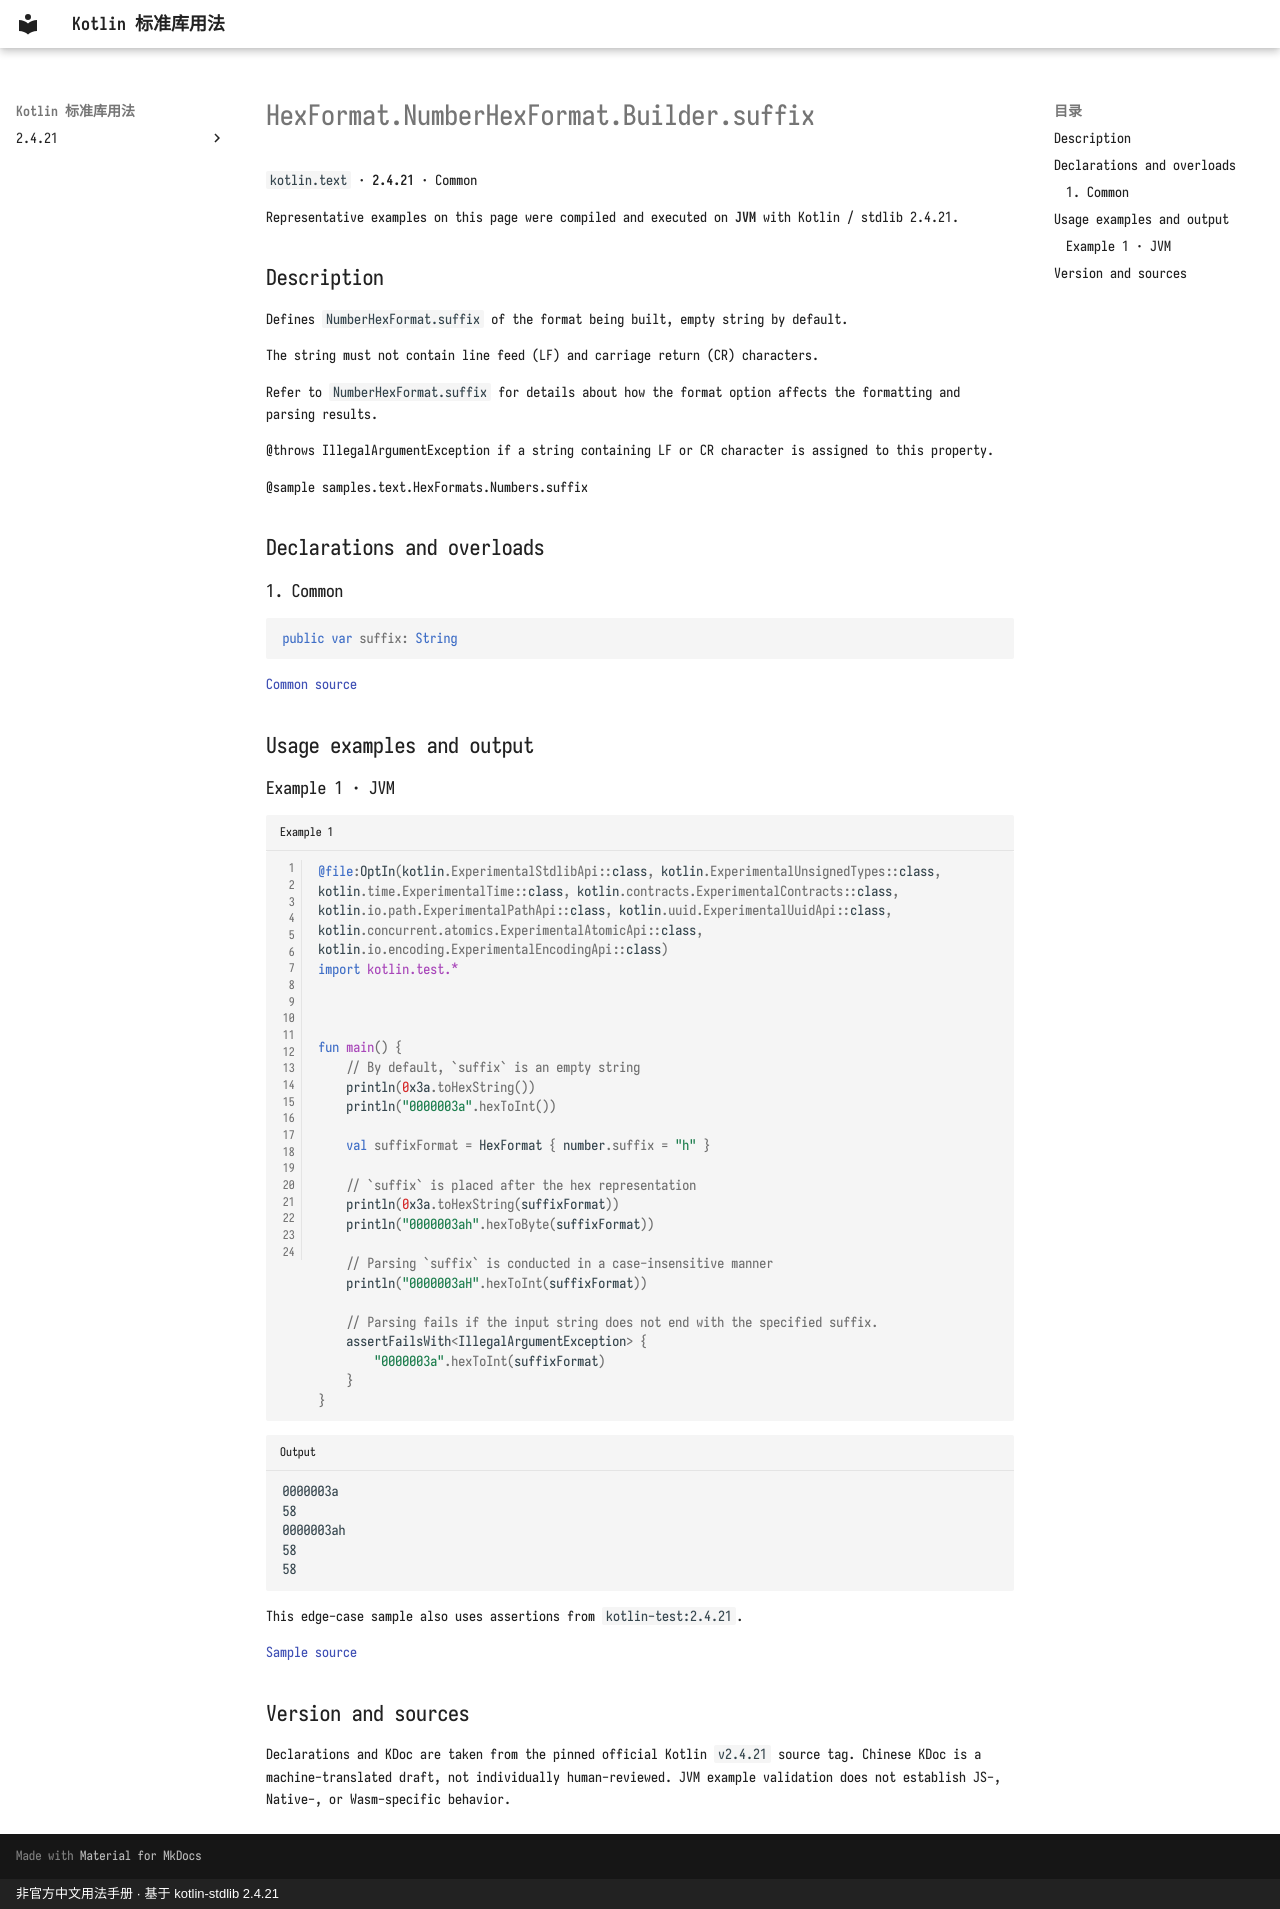

repository: oooooooko/kotlin-stdlib-docs · page: en/api/kotlin.text/hexformat-numberhexformat-builder-suffix--514f793b/index.html · generator: mkdocs · copyright: 非官方中文用法手册 · 基于 kotlin-stdlib 2.4.21

# HexFormat.NumberHexFormat.Builder.suffix

`kotlin.text` · **2.4.21** · Common

Representative examples on this page were compiled and executed on **JVM** with Kotlin / stdlib 2.4.21.

## Description

Defines `NumberHexFormat.suffix` of the format being built, empty string by default.

The string must not contain line feed (LF) and carriage return (CR) characters.

Refer to `NumberHexFormat.suffix` for details about how the format option affects
the formatting and parsing results.

@throws IllegalArgumentException if a string containing LF or CR character is assigned to this property.

@sample samples.text.HexFormats.Numbers.suffix

## Declarations and overloads

### 1. Common

```kotlin
public var suffix: String
```

[Common source](https://github.com/JetBrains/kotlin/blob/v2.4.21/libraries/stdlib/src/kotlin/text/HexFormat.kt#L568)

## Usage examples and output

### Example 1 · JVM

```kotlin title="Example 1" linenums="1"
@file:OptIn(kotlin.ExperimentalStdlibApi::class, kotlin.ExperimentalUnsignedTypes::class, kotlin.time.ExperimentalTime::class, kotlin.contracts.ExperimentalContracts::class, kotlin.io.path.ExperimentalPathApi::class, kotlin.uuid.ExperimentalUuidApi::class, kotlin.concurrent.atomics.ExperimentalAtomicApi::class, kotlin.io.encoding.ExperimentalEncodingApi::class)
import kotlin.test.*



fun main() {
    // By default, `suffix` is an empty string
    println(0x3a.toHexString())
    println("0000003a".hexToInt())

    val suffixFormat = HexFormat { number.suffix = "h" }

    // `suffix` is placed after the hex representation
    println(0x3a.toHexString(suffixFormat))
    println("0000003ah".hexToByte(suffixFormat))

    // Parsing `suffix` is conducted in a case-insensitive manner
    println("0000003aH".hexToInt(suffixFormat))

    // Parsing fails if the input string does not end with the specified suffix.
    assertFailsWith<IllegalArgumentException> {
        "0000003a".hexToInt(suffixFormat)
    }
}
```

```text title="Output"
0000003a
58
0000003ah
58
58
```

This edge-case sample also uses assertions from `kotlin-test:2.4.21`.

[Sample source](https://github.com/JetBrains/kotlin/blob/v2.4.21/libraries/stdlib/samples/test/samples/text/hexFormat.kt#L274)

## Version and sources

Declarations and KDoc are taken from the pinned official Kotlin `v2.4.21` source tag. Chinese KDoc is a machine-translated draft, not individually human-reviewed. JVM example validation does not establish JS-, Native-, or Wasm-specific behavior.
